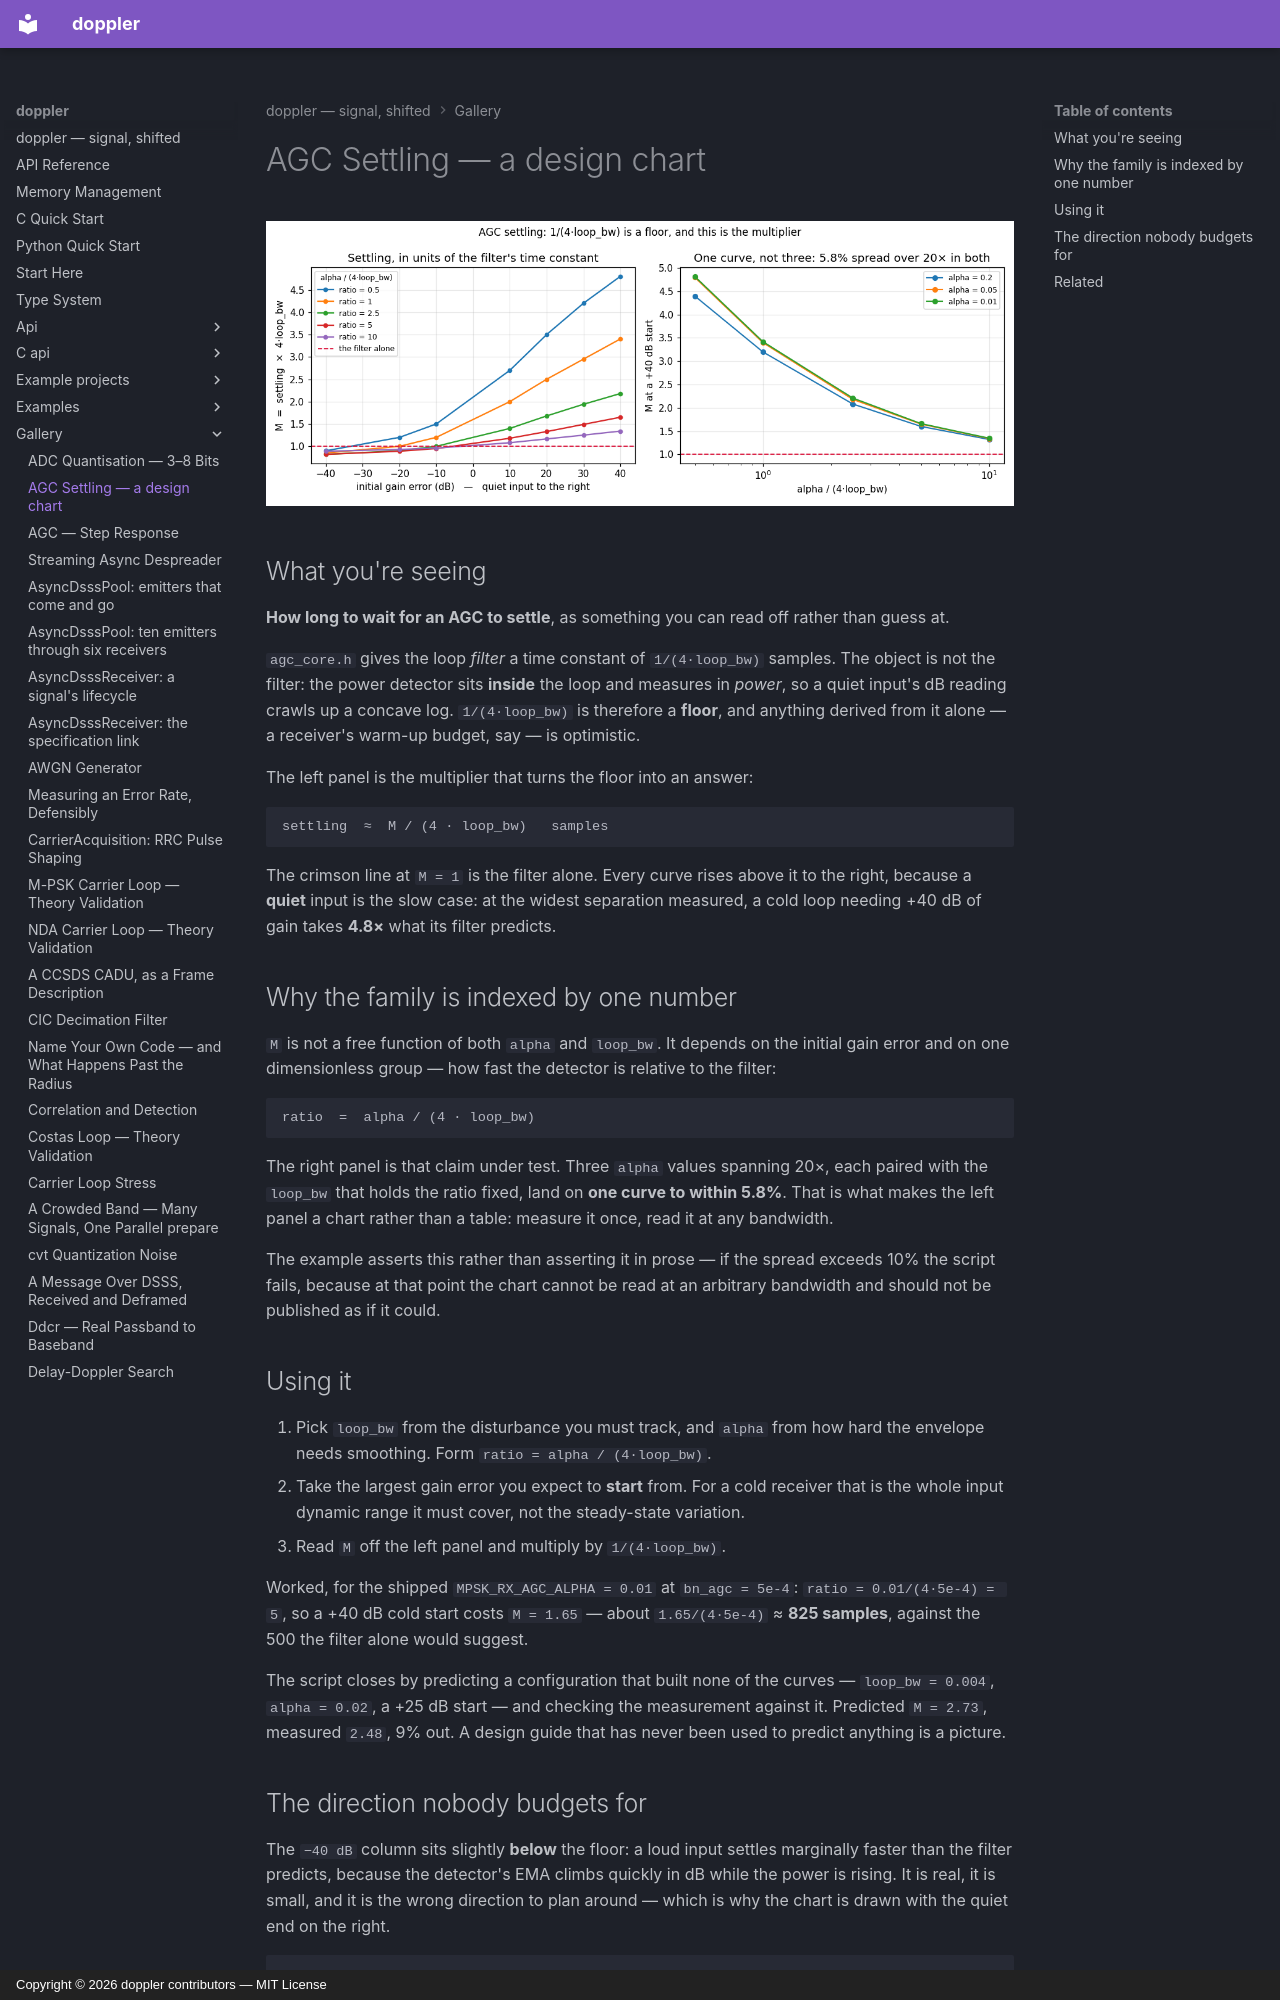

repository: doppler-dsp/doppler · page: gallery/agc-settling-design/index.html · generator: mkdocs · copyright: Copyright © 2026 doppler contributors — MIT License

---
description: "how long to wait, when 1/(4·loop_bw) is only a floor."
---

# AGC Settling — a design chart

![Settling in units of the filter's time constant, and the collapse that makes it reusable](../assets/agc_settling_design.png)

## What you're seeing

**How long to wait for an AGC to settle**, as something you can read off
rather than guess at.

`agc_core.h` gives the loop *filter* a time constant of `1/(4·loop_bw)`
samples. The object is not the filter: the power detector sits **inside**
the loop and measures in *power*, so a quiet input's dB reading crawls up a
concave log. `1/(4·loop_bw)` is therefore a **floor**, and anything derived
from it alone — a receiver's warm-up budget, say — is optimistic.

The left panel is the multiplier that turns the floor into an answer:

```text
settling  ≈  M / (4 · loop_bw)   samples
```

The crimson line at `M = 1` is the filter alone. Every curve rises above it
to the right, because a **quiet** input is the slow case: at the widest
separation measured, a cold loop needing +40 dB of gain takes **4.8×** what
its filter predicts.

## Why the family is indexed by one number

`M` is not a free function of both `alpha` and `loop_bw`. It depends on the
initial gain error and on one dimensionless group — how fast the detector
is relative to the filter:

```text
ratio  =  alpha / (4 · loop_bw)
```

The right panel is that claim under test. Three `alpha` values spanning 20×,
each paired with the `loop_bw` that holds the ratio fixed, land on **one
curve to within 5.8%**. That is what makes the left panel a chart rather
than a table: measure it once, read it at any bandwidth.

The example asserts this rather than asserting it in prose — if the spread
exceeds 10% the script fails, because at that point the chart cannot be read
at an arbitrary bandwidth and should not be published as if it could.

## Using it

1. Pick `loop_bw` from the disturbance you must track, and `alpha` from how
    hard the envelope needs smoothing. Form `ratio = alpha / (4·loop_bw)`.
1. Take the largest gain error you expect to **start** from. For a cold
    receiver that is the whole input dynamic range it must cover, not the
    steady-state variation.
1. Read `M` off the left panel and multiply by `1/(4·loop_bw)`.

Worked, for the shipped `MPSK_RX_AGC_ALPHA = 0.01` at `bn_agc = 5e-4`:
`ratio = 0.01/(4·5e-4) = 5`, so a +40 dB cold start costs `M = 1.65` — about
`1.65/(4·5e-4)` ≈ **825 samples**, against the 500 the filter alone would
suggest.

The script closes by predicting a configuration that built none of the
curves — `loop_bw = 0.004`, `alpha = 0.02`, a +25 dB start — and checking the
measurement against it. Predicted `M = 2.73`, measured `2.48`, 9% out. A
design guide that has never been used to predict anything is a picture.
